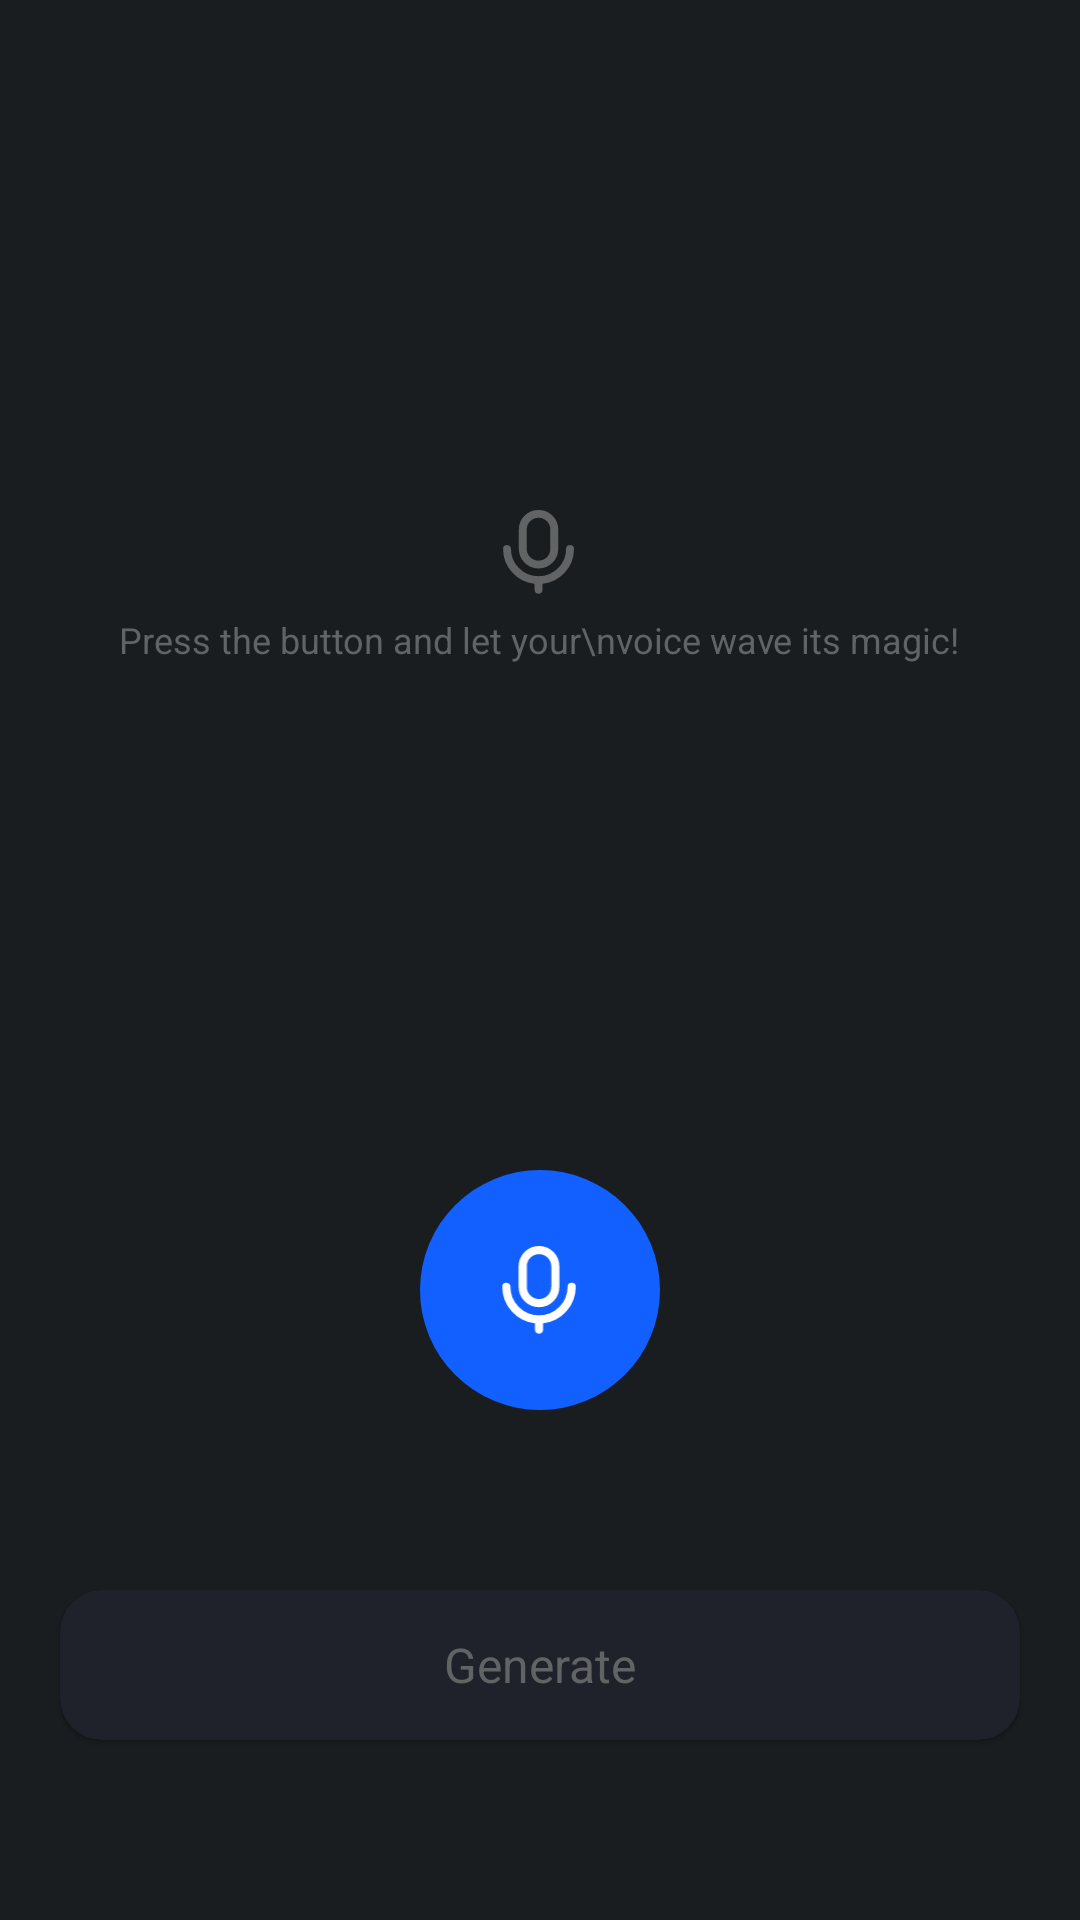

The Android layout XML behind this screen, and the referenced resources:
<!-- AndroidManifest.xml: application theme Theme.AIVoiceChanger -->
<!-- res/layout/fragment_record_audio.xml -->
<?xml version="1.0" encoding="utf-8"?>
<androidx.constraintlayout.widget.ConstraintLayout xmlns:android="http://schemas.android.com/apk/res/android"
    xmlns:app="http://schemas.android.com/apk/res-auto"
    xmlns:tools="http://schemas.android.com/tools"
    android:layout_width="match_parent"
    android:layout_height="match_parent"
    android:background="@color/bgColor"
    tools:context=".fragments.RecordAudio">

    <com.google.android.material.card.MaterialCardView
        android:id="@+id/generateBtn"
        android:layout_width="match_parent"
        android:layout_height="50sp"
        android:layout_marginHorizontal="20sp"
        android:layout_marginBottom="60sp"
        app:cardBackgroundColor="@color/boardColor"
        app:cardCornerRadius="14sp"
        app:layout_constraintBottom_toBottomOf="parent"
        app:strokeWidth="0sp">

        <TextView
            android:id="@+id/genText"
            android:layout_width="match_parent"
            android:layout_height="match_parent"
            android:gravity="center"
            android:text="Generate"
            android:textColor="@color/btnUnselect"
            android:textSize="16sp" />
    </com.google.android.material.card.MaterialCardView>

    <ImageView
        android:id="@+id/micBtn"
        android:layout_width="80sp"
        android:layout_height="80sp"
        android:layout_gravity="end|bottom"
        android:layout_marginBottom="60sp"
        android:background="@drawable/blue_circle_shape"
        android:padding="25sp"
        android:src="@drawable/mic_icon"
        app:layout_constraintBottom_toTopOf="@+id/generateBtn"
        app:layout_constraintEnd_toEndOf="parent"
        app:layout_constraintStart_toStartOf="parent" />

    <LinearLayout
        android:id="@+id/simpleMic"
        android:layout_width="0sp"
        android:layout_height="wrap_content"
        android:gravity="center"
        android:orientation="vertical"
        app:layout_constraintBottom_toTopOf="@id/micBtn"
        app:layout_constraintEnd_toEndOf="parent"
        app:layout_constraintStart_toStartOf="parent"
        app:layout_constraintTop_toTopOf="parent">

        <ImageView
            android:layout_width="25sp"
            android:layout_height="30sp"
            android:src="@drawable/mic_icon"
            app:tint="#616365" />

        <TextView
            android:layout_width="wrap_content"
            android:layout_height="wrap_content"
            android:layout_marginTop="6sp"
            android:gravity="center"
            android:text="Press the button and let your\nvoice wave its magic!"
            android:textColor="#616365"
            android:textSize="12sp" />

    </LinearLayout>

    <androidx.cardview.widget.CardView
        android:id="@+id/audioFileLayout"
        android:layout_width="match_parent"
        android:layout_height="60sp"
        android:layout_marginHorizontal="20sp"
        android:visibility="gone"
        app:cardBackgroundColor="@color/boardColor"
        app:cardCornerRadius="14sp"
        app:layout_constraintBottom_toTopOf="@id/micBtn"
        app:layout_constraintTop_toTopOf="parent">

        <LinearLayout
            android:layout_width="match_parent"
            android:layout_height="match_parent"
            android:gravity="center_vertical"
            android:orientation="horizontal">

            <ImageView
                android:id="@+id/playBtn"
                android:layout_width="30sp"
                android:layout_height="30sp"
                android:layout_gravity="center_vertical"
                android:layout_marginStart="17sp"
                android:src="@drawable/play_audio_icon_second" />

            <LinearLayout
                android:layout_width="0sp"
                android:layout_height="wrap_content"
                android:layout_marginStart="15sp"
                android:layout_weight="1"
                android:orientation="vertical">

                <TextView
                    android:layout_width="wrap_content"
                    android:layout_height="wrap_content"
                    android:text="Audio Record"
                    android:textColor="@color/white"
                    android:textSize="12sp" />

                <TextView
                    android:id="@+id/dateTime"
                    android:layout_width="wrap_content"
                    android:layout_height="wrap_content"
                    android:text="May 21,2024 7:09 AM"
                    android:textColor="#7A7C7D"
                    android:textSize="8sp" />
            </LinearLayout>

            <ImageView
                android:id="@+id/deletBtn"
                android:layout_width="30sp"
                android:layout_height="match_parent"
                android:layout_marginEnd="15sp"
                android:paddingHorizontal="5sp"
                android:src="@drawable/delete_file" />
        </LinearLayout>


    </androidx.cardview.widget.CardView>
</androidx.constraintlayout.widget.ConstraintLayout>
<!-- resources referenced by this layout -->
<resources>
  <color name="bgColor">#191D20</color>
  <color name="boardColor">#1F222A</color>
  <color name="btnUnselect">#616365</color>
  <color name="white">#FFFFFFFF</color>
  <!-- drawable blue_circle_shape (drawable) -->
  <?xml version="1.0" encoding="utf-8"?>
  <shape xmlns:android="http://schemas.android.com/apk/res/android"
      android:shape="oval">
  
      <solid android:color="@color/btnColor" />
  </shape>
  <!-- drawable delete_file: vector/xml drawable (drawable, 2857 chars, omitted) -->
  <!-- drawable mic_icon (drawable) -->
  <vector xmlns:android="http://schemas.android.com/apk/res/android"
      android:width="19dp"
      android:height="22dp"
      android:viewportWidth="19"
      android:viewportHeight="22">
    <path
        android:strokeWidth="1"
        android:pathData="M10.198,18.644L9.753,18.693V19.141V20.692C9.753,20.967 9.53,21.19 9.255,21.19C8.981,21.19 8.758,20.967 8.758,20.692V19.141V18.693L8.313,18.644C4.075,18.176 0.778,14.582 0.778,10.218C0.778,9.943 1.001,9.721 1.275,9.721C1.55,9.721 1.773,9.943 1.773,10.218C1.773,14.351 5.123,17.701 9.255,17.701C13.388,17.701 16.738,14.351 16.738,10.218C16.738,9.943 16.961,9.721 17.236,9.721C17.51,9.721 17.733,9.943 17.733,10.218C17.733,14.582 14.436,18.176 10.198,18.644ZM9.255,1.738C7.327,1.738 5.763,3.302 5.763,5.231V10.218C5.763,12.147 7.327,13.711 9.255,13.711C11.184,13.711 12.748,12.147 12.748,10.218V5.231C12.748,3.302 11.184,1.738 9.255,1.738ZM9.255,0.743C11.734,0.743 13.743,2.752 13.743,5.231V10.218C13.743,12.697 11.734,14.706 9.255,14.706C6.777,14.706 4.768,12.697 4.768,10.218V5.231C4.768,2.752 6.777,0.743 9.255,0.743Z"
        android:fillColor="#ffffff"
        android:strokeColor="#ffffff"/>
  </vector>
  <!-- drawable play_audio_icon_second (drawable) -->
  <vector xmlns:android="http://schemas.android.com/apk/res/android"
      android:width="49dp"
      android:height="49dp"
      android:viewportWidth="49"
      android:viewportHeight="49">
      <path
          android:fillColor="#35383F"
          android:pathData="M24.144,24.041m-24.046,0a24.046,24.046 0,1 1,48.091 0a24.046,24.046 0,1 1,-48.091 0" />
      <path
          android:fillColor="#ffffff"
          android:pathData="M35.966,23.389C36.467,23.679 36.467,24.402 35.966,24.691L18.798,34.603C18.297,34.892 17.671,34.53 17.671,33.952L17.671,14.129C17.671,13.55 18.297,13.189 18.798,13.478L35.966,23.389Z" />
  </vector>
  <style name="Theme.AIVoiceChanger" parent="Theme.MaterialComponents.DayNight.NoActionBar">
          
          <item name="colorPrimary">@color/bgColor</item>
          <item name="colorPrimaryVariant">@color/bgColor</item>
          <item name="colorOnPrimary">@color/bgColor</item>
          
          <item name="colorSecondary">@color/bgColor</item>
          <item name="colorSecondaryVariant">@color/bgColor</item>
          <item name="colorOnSecondary">@color/bgColor</item>
          
          <item name="android:statusBarColor">?attr/colorPrimaryVariant</item>
          
      </style>
  <color name="btnColor">#1260FF</color>
</resources>
